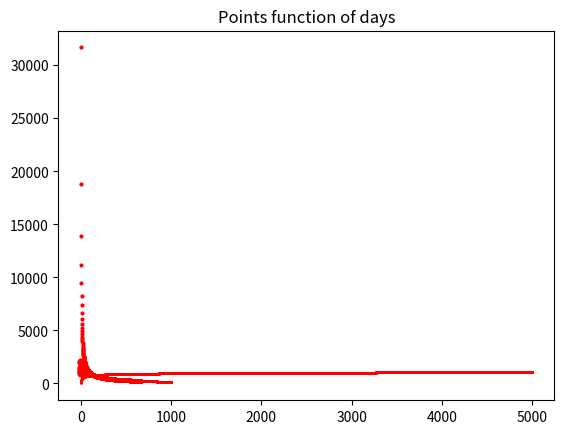

This chart was generated by the following Python code: (Note: this script raises an exception after producing the figure.)
import numpy as np
import matplotlib.pyplot as plt
from matplotlib import cm

N_team_mate = 4
rank = 100
N_teams = 2000

def points(rank=rank, t=0, N_team_mate=N_team_mate, N_teams=N_teams, verbose=0):
#     assert (N_team_mate>0) & (N_teams>0) & (rank>0)
    coeffs = [100000/np.sqrt(N_team_mate)]
    coeffs.append(rank**(-0.75))
    coeffs.append(np.log10(1+np.log10(N_teams)))
    coeffs.append(np.exp(-t/500))
    res = np.prod(coeffs)
#     res= int(round(res))
    if verbose:
        print(f'In a competition of {N_teams} teams where your team of {N_team_mate} people is ranked {rank}, your points at day {t} are {int(round(res))}')
    return res
points(verbose=1)

R = np.arange(1, N_teams//3)
P = [points(rank=r, verbose=0) for r in R]
plt.plot(figsize=(8,8))
plt.plot(R, P, 'ro', markersize=2)
plt.title('Points function of ranking')
plt.show()

N = np.arange(1,5000)
P = [points(N_teams=n, verbose=0) for n in N]
plt.plot(figsize=(8,8))
plt.plot(N, P, 'ro', markersize=1)
plt.title('Points function of number of competitive teams')
plt.show()

N = np.arange(1,5)
P = [points(N_team_mate=n, verbose=0) for n in N]
plt.plot(figsize=(8,8))
plt.plot(N, P, 'ro', markersize=5)
plt.title('Points function of size of team')
plt.show()

T = np.arange(0,1000)
P = [points(t=t, verbose=0) for t in T]
plt.plot(figsize=(8,8))
plt.plot(T, P, 'ro', markersize=1)
plt.title('Points function of days')
plt.show()

np.exp(-365/500)

N1 = np.arange(1,5)
N=2000
R = np.arange(10,400)
fig = plt.figure(figsize=(10,8))
list_of_P = {}
for n in N1:
    P = points(rank=R, N_team_mate=n, N_teams=N)
    list_of_P[n] = P
    plt.plot(R, P, label=f'team size of {n}')
plt.axhline(y=1000, linewidth=2, c='grey', ls='--')
plt.axvline(x=100, linewidth=2, c='black', ls='--')
plt.legend()
plt.show()

for n, P in list_of_P.items():
    print(f'For team size {n}, you get 1000 points at rank {np.argmin([abs(p-1000) for p in P])}')
    print(f'For team size {n}, at rank 100 you get {int(round(points(rank=100, N_team_mate=n, N_teams=N)))} points')
    print('-'*100)